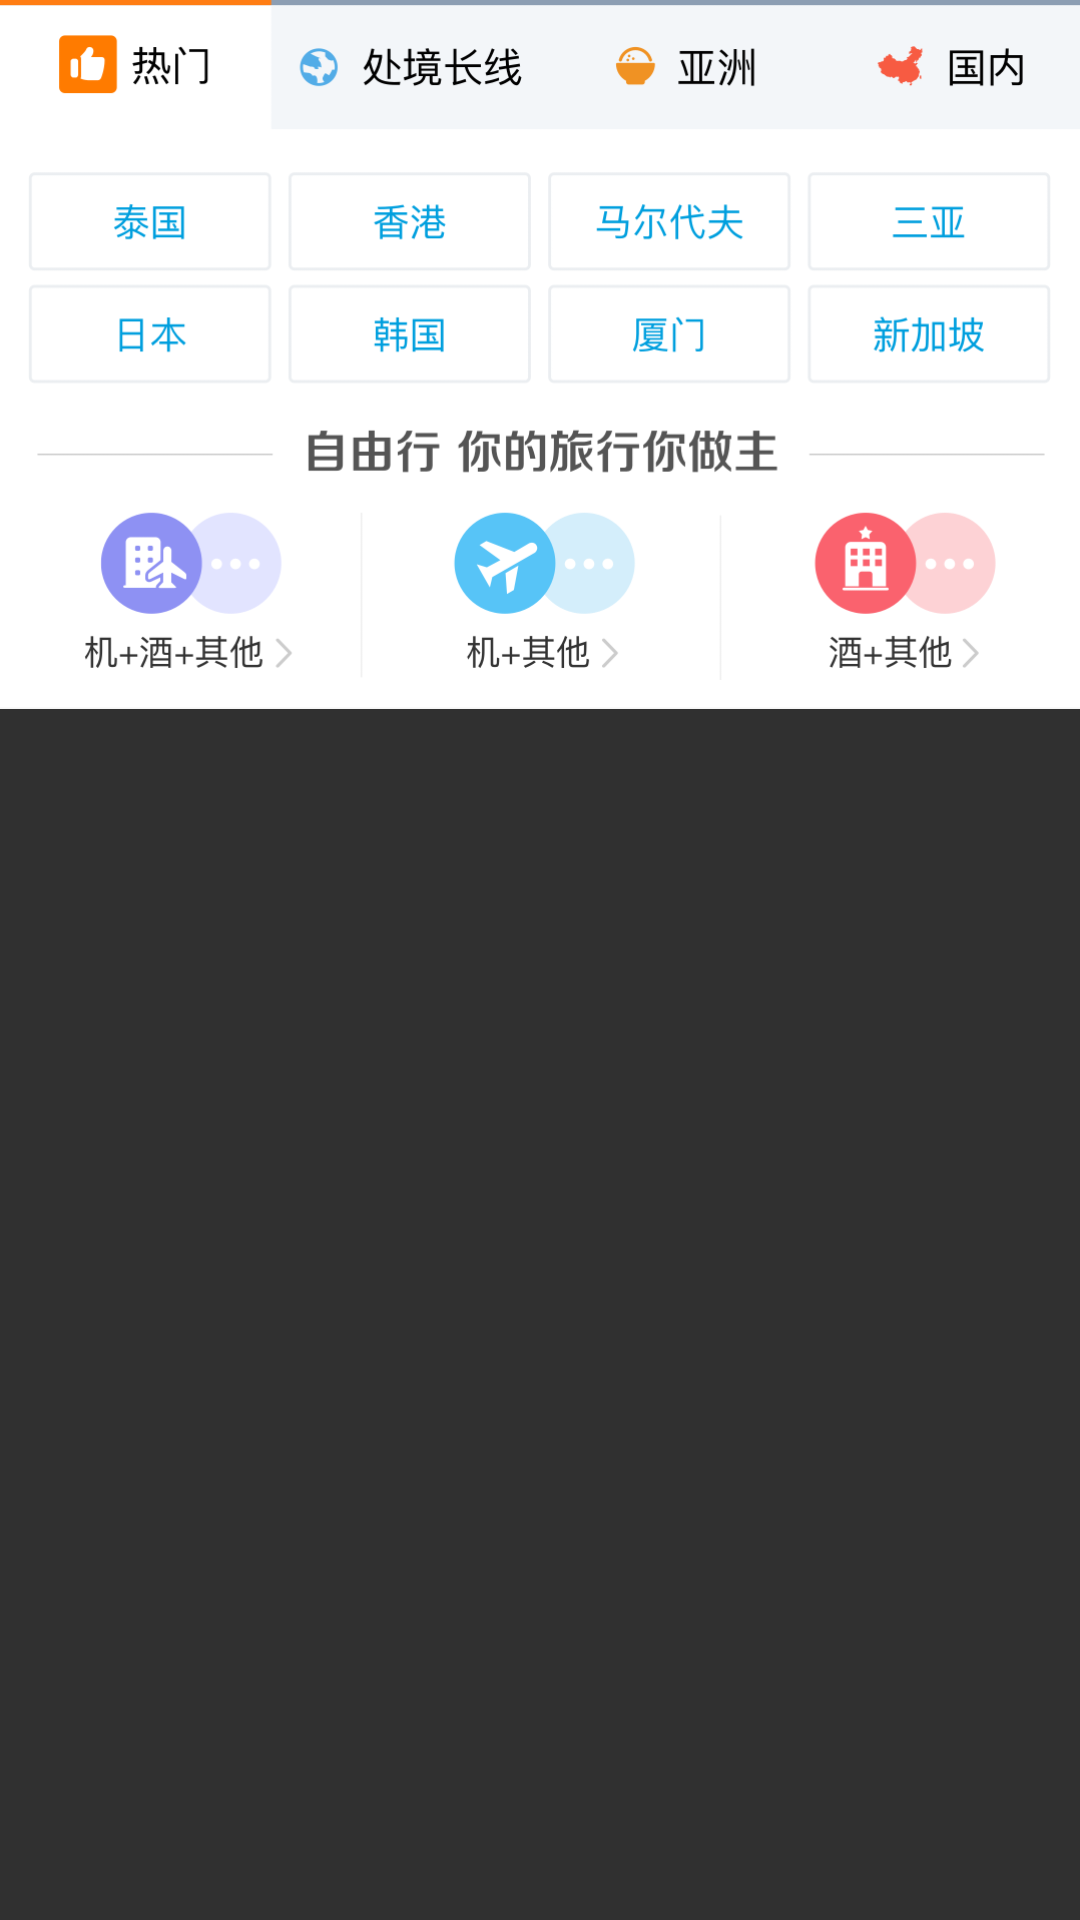

Here is an Android app screen rendered from its layout file. Give the layout XML and the strings, colors and styles it references.
<!-- AndroidManifest.xml: application theme AppTheme -->
<!-- res/layout/cttour_independent_travel_tab.xml -->
<?xml version="1.0" encoding="utf-8"?>
<LinearLayout xmlns:android="http://schemas.android.com/apk/res/android"
    android:layout_width="match_parent"
    android:layout_height="wrap_content"
    android:orientation="vertical">
    <ImageView
        android:layout_width="match_parent"
        android:layout_height="wrap_content"
        android:src="@drawable/cttour_tab_img"
        android:scaleType="fitXY"
        android:adjustViewBounds="true"
        />
</LinearLayout>
<!-- resources referenced by this layout -->
<resources>
  <!-- drawable cttour_tab_img: png bitmap (drawable, 74153 bytes) -->
  <style name="AppTheme" parent="Theme.AppCompat.NoActionBar">
          <item name="android:windowFullscreen">true</item>
          
          <item name="colorPrimary">@color/colorPrimary</item>
          <item name="colorPrimaryDark">@color/colorPrimaryDark</item>
          <item name="colorAccent">@color/colorAccent</item>
      </style>
  <!-- not gathered from this repository: default colours our renderer supplied (Android Studio template values) -->
  <color name="colorPrimary">#FF6200EE</color>
  <color name="colorPrimaryDark">#FF3700B3</color>
  <color name="colorAccent">#FF03DAC5</color>
</resources>
